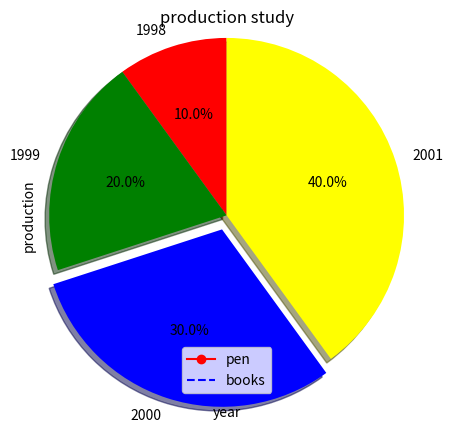

Reproduce this figure in Python.
from matplotlib.pyplot import *

x=[1998,1999,2000,2001,2002]
y=[10,20,30,40,50]
plot(x,y)

#naming x and y axis
xlabel("year")
ylabel("production")
#giving title
title("production study")
show()

#two lines in one graph
x=[1998,1999,2000,2001,2002]
y1=[10,20,30,40,50]
y2=[15,25,33,56,60]
plot(x,y1,label="pen",color="red",marker='o')    #giving label,color and marker
plot(x,y2,label="books",color="blue",linestyle="dashed") #adding linestyle
legend()
show()
#bar graph
x=[1998,1999,2000,2001,2002]
y2=[15,25,33,56,60]
bar(x,y2,color=['red','green'],width=0.5)
show()

#histogram
y=[15,25,33,46,50]
hist(y)
show()

#scatter plot
x=[5,2,6,9,3]
y=[10,5,8,3,0]
scatter(x,y)
show()

#pie chart
x=[1998,1999,2000,2001]
y=[10,20,30,40]
exp=[0,0,0.1,0]
pie(y,labels=x,explode=exp,colors=['red','green','blue','yellow',],autopct='%1.1f%%',shadow='True',radius=1.2,startangle=90)
show()